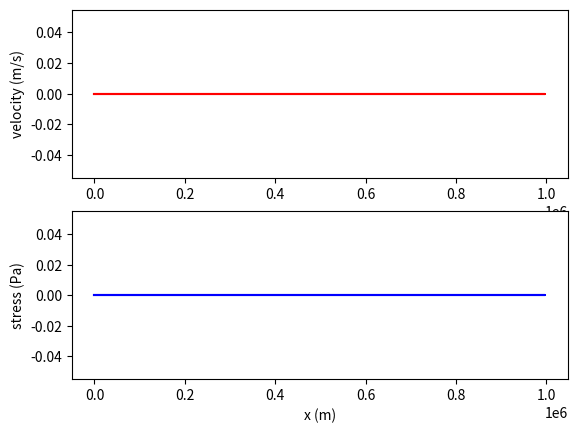

Generate this figure with matplotlib: (Note: this script raises an exception after producing the figure.)
# Coursera - Finite Differences - Grid-Staggering Elastic 1D
# [redacted]

# Import libraries
import numpy as np
import matplotlib
import matplotlib.pyplot as plt

# Defining parameters
x_n_points = 1000           # Number of points in X
t_n_points = 1300           # Number of time steps
x_max = 1000000             # Length of the domain, m
dx = x_max/x_n_points
x = np.zeros(x_n_points)
for i in range(0, x_n_points - 1):
    x[i] = i*dx

eps = 0.8                   # CFL Stability criteria
c_0 = 4500                  # Shear velocity in the medium
dt = eps * dx/float(c_0)
t = np.zeros(t_n_points)
for i in range(0, t_n_points - 1):
    t[i] = i*dt

source_x = x_n_points/2     # Source location
f_0 = 0.1                   # Dominant frequency, Hz
rho_0 = 2500                # density, kg/m3
mu_0 = rho_0 * c_0**2       # Shear modulus, Pa
T_0 = 1/float(f_0)          # Time period, 1/s
a = 4/float(T_0)            # Half width
lam = c_0 * T_0             # Wavelength
t_0 = T_0/float(dt)

temp = np.zeros(t_n_points)
src = np.zeros(t_n_points)
for it in range(0, t_n_points - 1):
    t = (it - t_0)*dt
    temp[it] = -2 * a * t * np.exp(-(a * t) ** 2)
src[0:len(temp)] = temp
f_snap = 2                  # snapshot frequency

# Staggered Solution
v = np.zeros(x_n_points)    # Define velocity
v_next = np.zeros(x_n_points)
dv = np.zeros(x_n_points)

sig = np.zeros(x_n_points)    # Define stress
sig_next = np.zeros(x_n_points)
dsig = np.zeros(x_n_points)

mu = np.zeros(x_n_points)    # Define mu and rho
rho = np.zeros(x_n_points)
mu = mu + mu_0               # Assuming homogeneous conditions
rho = rho + rho_0

title = "Elastic 1D staggered grid"
fig = plt.figure()
ax1 = fig.add_subplot(2, 1, 1)
ax2 = fig.add_subplot(2, 1, 2)
line1 = ax1.plot(x, v, color = "red", lw = 1.5)
line2 = ax2.plot(x, sig, color = "blue", lw = 1.5)
ax1.set_ylabel('velocity (m/s)')
ax2.set_xlabel('x (m)')
ax2.set_ylabel('stress (Pa)')
plt.ion()
plt.show()

for it in range(0, t_n_points - 1):
    for i in range(2, x_n_points - 2):
        dsig[i] = (0.0416666 * sig[i - 1] - 1.125 * sig[i] + 1.125 * sig[i + 1] - 0.0416666 * sig[i + 2]) / float(dx)

    v = v + dt*dsig/rho        # Updating velocity
    v[source_x] = v[source_x] + dt*src[it]/float(dt*rho[source_x])      # Adding the source term

    for i in range(2, x_n_points - 2):
        dv[i] = (0.0416666 * v[i - 2] - 1.125 * v[i - 1] + 1.125 * v[i] - 0.0416666 * v[i + 1]) / float(dx)

    sig = sig + dt*dv*mu       # Updating stress

    # Updating the plots
    if not it % f_snap:
        for l in line1:
            l.remove()
            del l
        for l in line2:
            l.remove()
            del l
        line1 = ax1.plot(x, v, color="red", lw=1.5)
        line2 = ax2.plot(x, sig, color="blue", lw=1.5)

        ax1.set_title(title + ", time step: %i" % (it))
        plt.gcf().canvas.draw()

plt.ioff()
plt.show()
